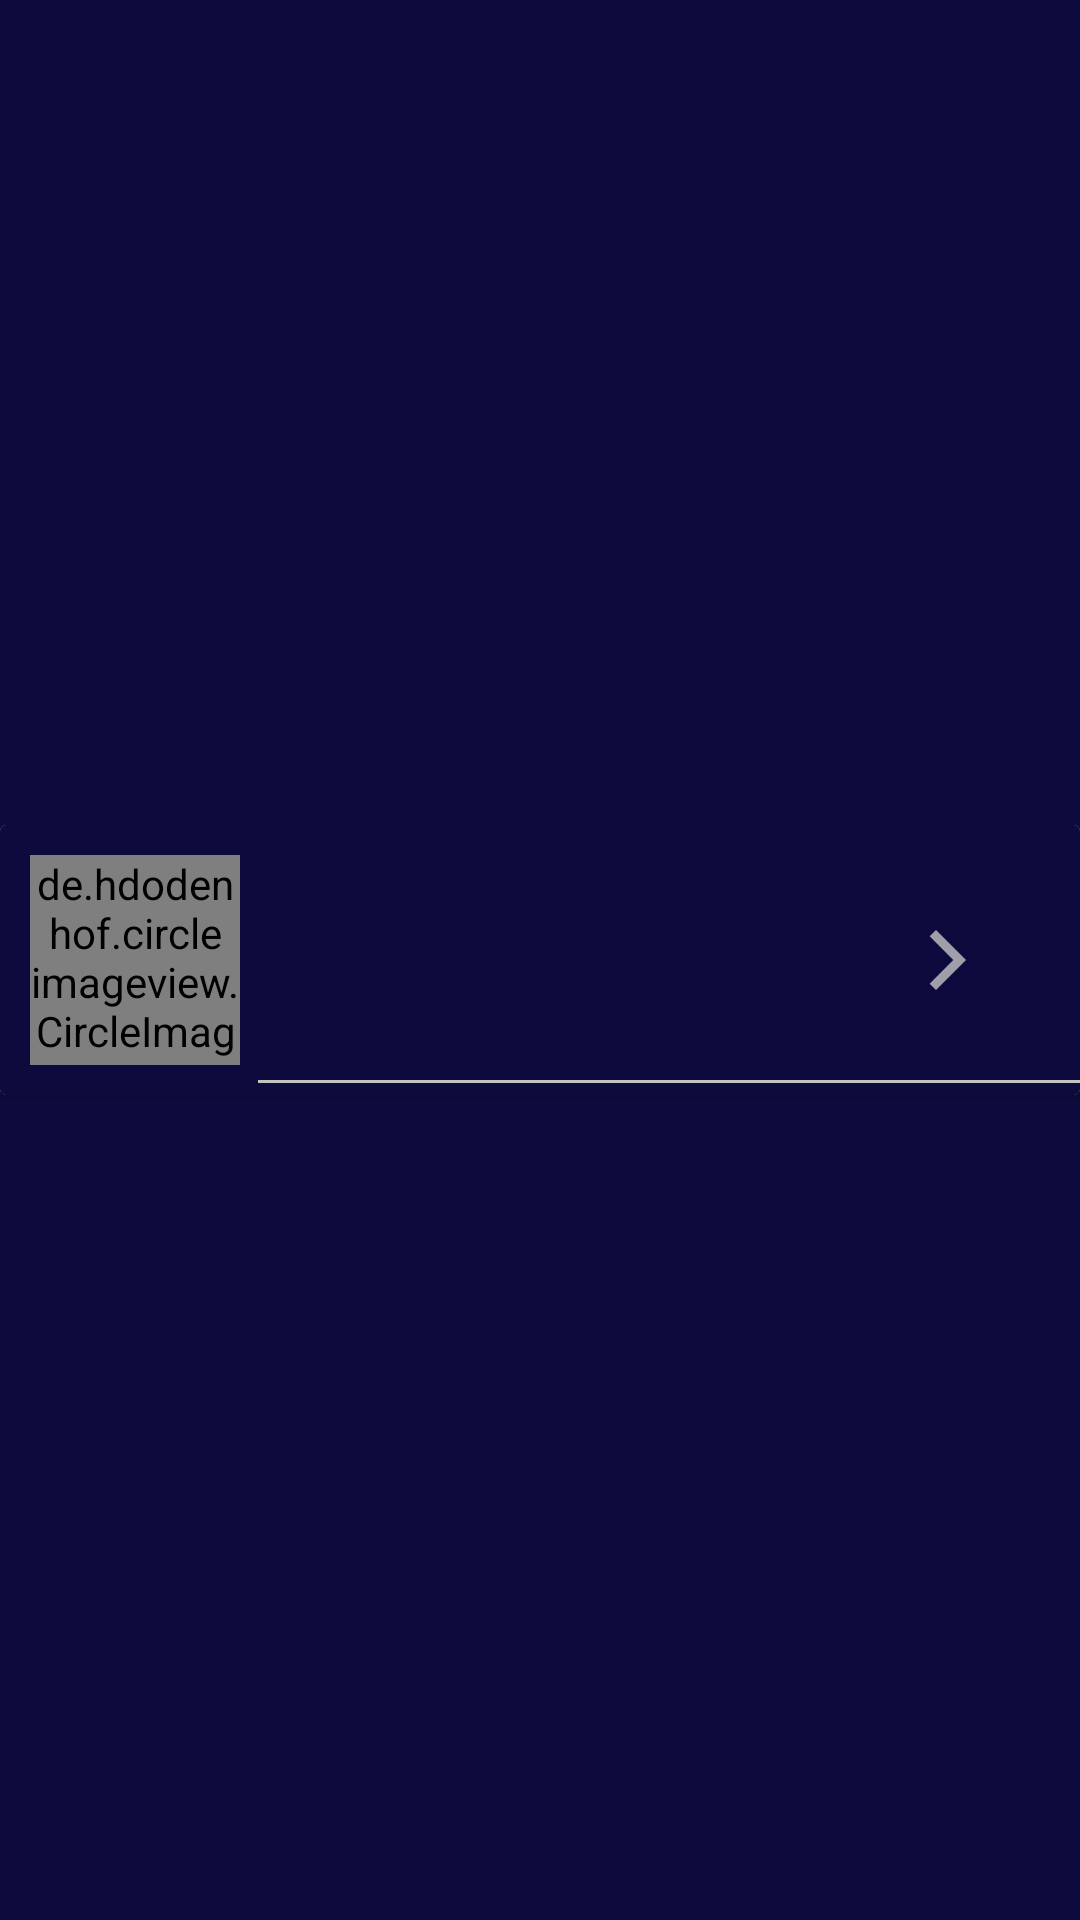

Reconstruct the res/layout file that produces this screen, plus the resources it refers to.
<!-- AndroidManifest.xml: application theme Theme.Contact -->
<!-- res/layout/contact_list_layout.xml -->
<?xml version="1.0" encoding="utf-8"?>
<androidx.constraintlayout.widget.ConstraintLayout xmlns:android="http://schemas.android.com/apk/res/android"
    xmlns:app="http://schemas.android.com/apk/res-auto"
    xmlns:tools="http://schemas.android.com/tools"
    android:layout_width="match_parent"
    android:layout_height="wrap_content"
    android:background="@color/midnight_blue">

    <androidx.cardview.widget.CardView
        android:layout_width="match_parent"
        android:layout_height="wrap_content"
        app:layout_constraintBottom_toBottomOf="parent"
        app:layout_constraintEnd_toEndOf="parent"
        app:layout_constraintStart_toStartOf="parent"
        app:layout_constraintTop_toTopOf="parent">

        <androidx.constraintlayout.widget.ConstraintLayout
            android:layout_width="match_parent"
            android:layout_height="wrap_content"
            android:background="@color/midnight_blue">


            <de.hdodenhof.circleimageview.CircleImageView
                android:id="@+id/circleImageView"
                android:layout_width="70dp"
                android:layout_height="70dp"
                android:layout_marginStart="10dp"
                android:layout_marginTop="10dp"
                android:layout_marginBottom="10dp"
                android:src="@drawable/profile"
                app:layout_constraintBottom_toBottomOf="parent"
                app:layout_constraintStart_toStartOf="parent"
                app:layout_constraintTop_toTopOf="parent"
                app:layout_constraintVertical_bias="0.0" />

            <TextView
                android:id="@+id/tv1"
                android:layout_width="wrap_content"
                android:layout_height="wrap_content"
                android:layout_marginStart="112dp"
                android:textColor="@color/white"
                android:textSize="20sp"
                app:layout_constraintBottom_toBottomOf="parent"
                app:layout_constraintStart_toStartOf="parent"
                app:layout_constraintTop_toTopOf="parent"
                app:layout_constraintVertical_bias="0.253"
                tools:text="names" />

            <TextView
                android:id="@+id/tv2"
                android:layout_width="wrap_content"
                android:layout_height="wrap_content"
                android:textColor="@color/grey"
                android:textSize="20sp"
                app:layout_constraintEnd_toEndOf="@+id/tv1"
                app:layout_constraintHorizontal_bias="0.0"
                app:layout_constraintStart_toStartOf="@+id/tv1"
                app:layout_constraintTop_toBottomOf="@+id/tv1"
                tools:text="contactNo" />

            <ImageView
                android:id="@+id/imageView"
                android:layout_width="wrap_content"
                android:layout_height="wrap_content"
                android:layout_marginEnd="32dp"
                app:layout_constraintBottom_toBottomOf="parent"
                app:layout_constraintEnd_toEndOf="parent"
                app:layout_constraintHorizontal_bias="1.0"
                app:layout_constraintStart_toEndOf="@+id/tv1"
                app:layout_constraintTop_toTopOf="parent"
                app:srcCompat="@drawable/ic_menu_go" />

            <View
                android:layout_width="300dp"
                android:layout_height="1dp"
                android:layout_marginTop="15dp"
                android:background="@color/grey"
                app:layout_constraintEnd_toEndOf="parent"
                app:layout_constraintStart_toStartOf="@+id/tv2"
                app:layout_constraintTop_toBottomOf="@+id/tv2" />


        </androidx.constraintlayout.widget.ConstraintLayout>

    </androidx.cardview.widget.CardView>


</androidx.constraintlayout.widget.ConstraintLayout>
<!-- resources referenced by this layout -->
<resources>
  <color name="grey">#C5C2C2</color>
  <color name="midnight_blue">#0D0B3D</color>
  <color name="white">#FFFFFFFF</color>
  <!-- drawable ic_menu_go (drawable-anydpi) -->
  <vector xmlns:android="http://schemas.android.com/apk/res/android"
      android:width="24dp"
      android:height="24dp"
      android:viewportWidth="24"
      android:viewportHeight="24"
      android:tint="#C5C2C2"
      android:alpha="0.8">
    <path
        android:fillColor="@android:color/white"
        android:pathData="M5.88,4.12L13.76,12l-7.88,7.88L8,22l10,-10L8,2z"/>
  </vector>
  <style name="Theme.Contact" parent="Theme.AppCompat.Light.NoActionBar">
          
          <item name="colorPrimary">@color/purple_500</item>
          <item name="colorPrimaryVariant">@color/purple_700</item>
          <item name="colorOnPrimary">@color/white</item>
          
          <item name="colorSecondary">@color/teal_200</item>
          <item name="colorSecondaryVariant">@color/teal_700</item>
          <item name="colorOnSecondary">@color/black</item>
          
          <item name="android:statusBarColor" tools:targetApi="l">?attr/colorPrimaryVariant</item>
          
      </style>
  <color name="purple_500">#FF6200EE</color>
  <color name="purple_700">#FF3700B3</color>
  <color name="teal_200">#FF03DAC5</color>
  <color name="teal_700">#FF018786</color>
  <color name="black">#FF000000</color>
</resources>
